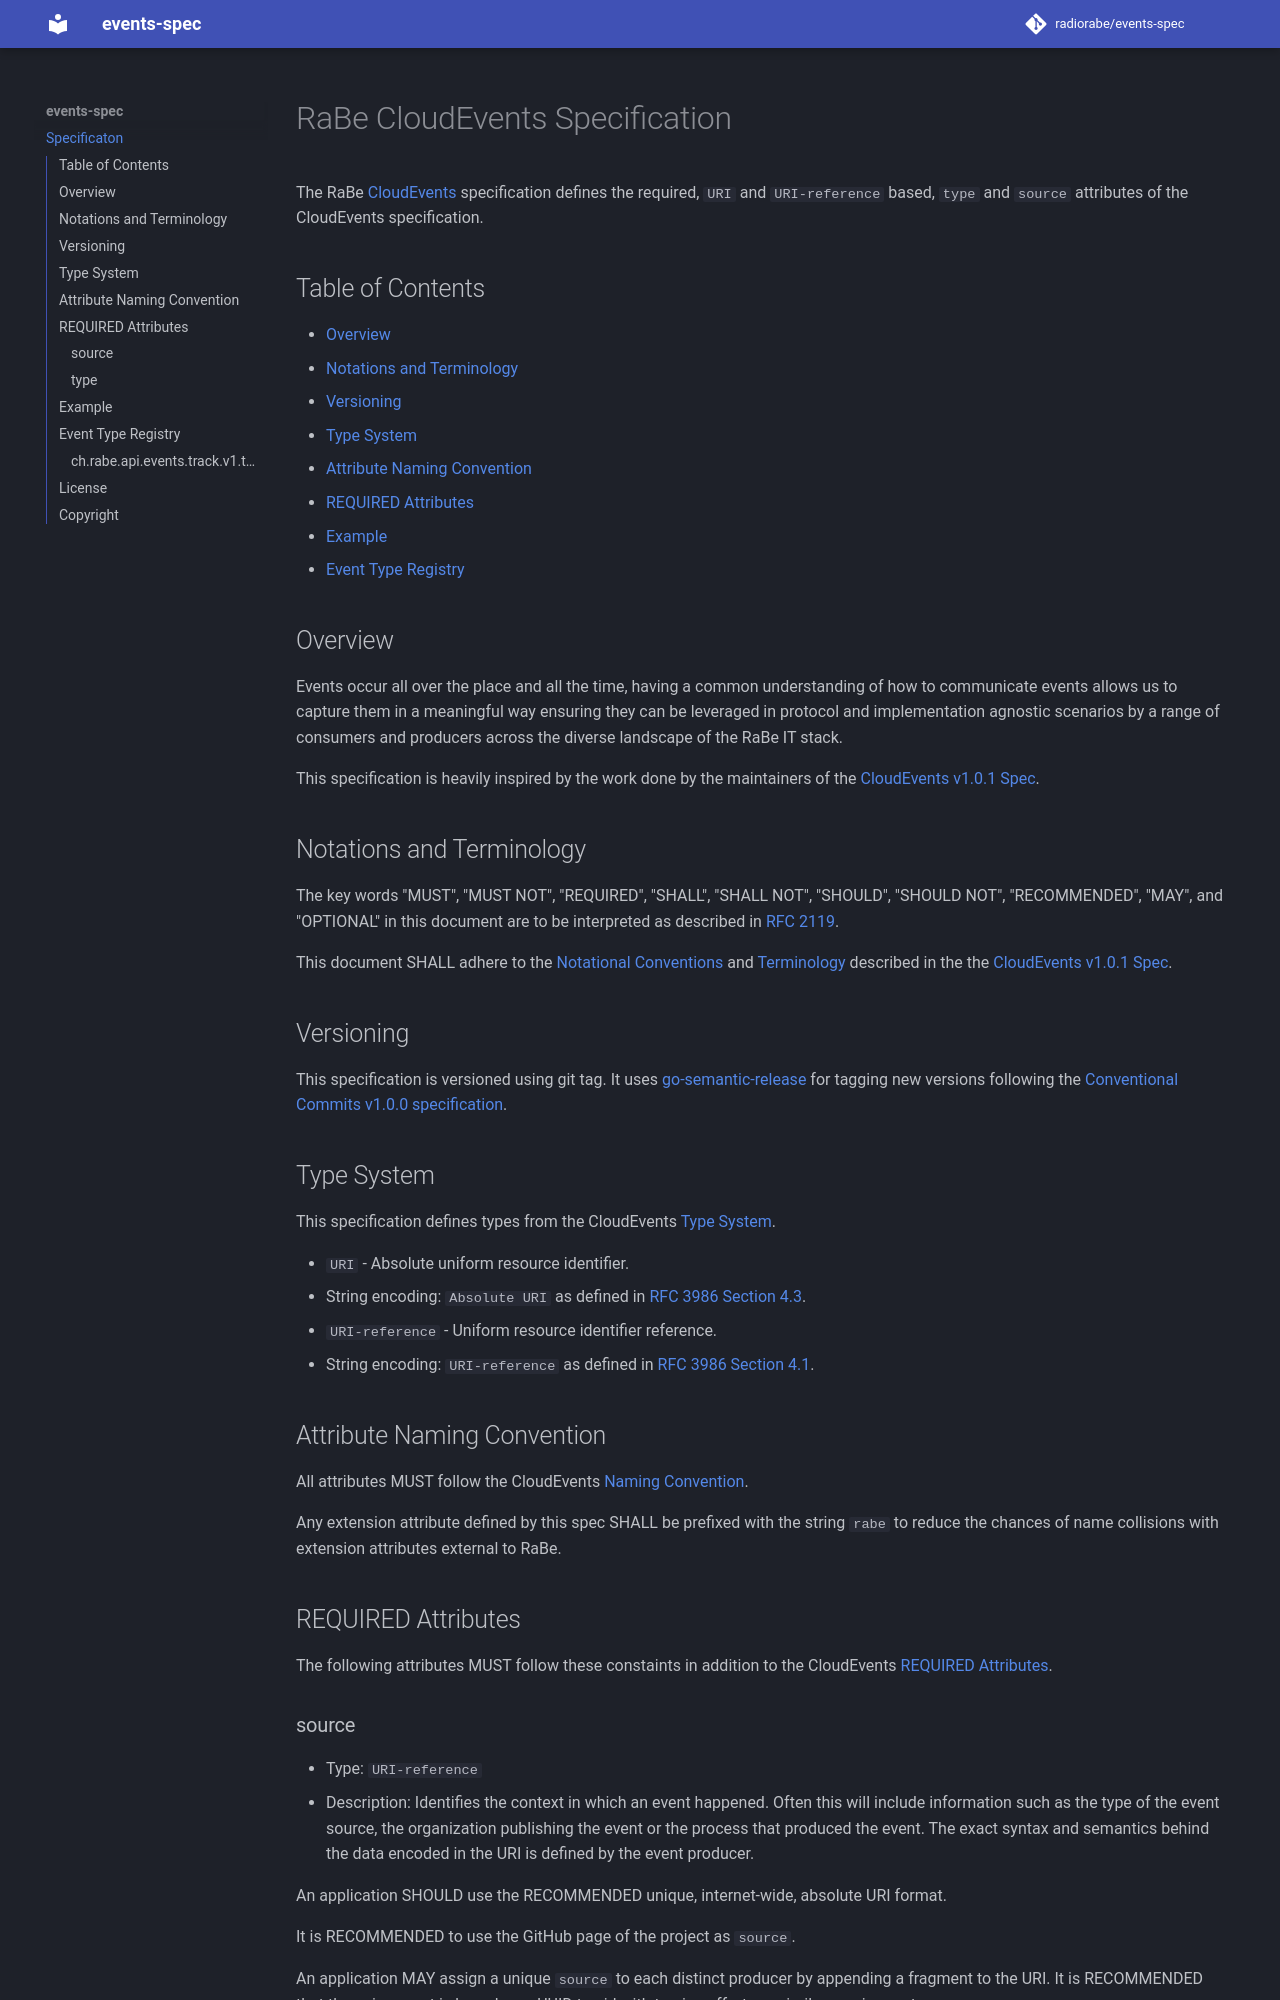

repository: radiorabe/events-spec · page: index.html · generator: mkdocs

# RaBe CloudEvents Specification

The RaBe [CloudEvents](https://cloudevents.io/) specification defines the required, `URI`
and `URI-reference` based, `type` and `source` attributes of the CloudEvents specification.

## Table of Contents

- [Overview](#overview)
- [Notations and Terminology](#notations-and-terminology)
- [Versioning](#versioning)
- [Type System](#type-system)
- [Attribute Naming Convention](#attribute-naming-convention)
- [REQUIRED Attributes](#required-attributes)
- [Example](#example)
- [Event Type Registry](#event-type-registry)

## Overview

Events occur all over the place and all the time, having a common understanding
of how to communicate events allows us to capture them in a meaningful way ensuring
they can be leveraged in protocol and implementation agnostic scenarios by a range
of consumers and producers across the diverse landscape of the RaBe IT stack.

This specification is heavily inspired by the work done by the maintainers of
the [CloudEvents v1.0.1 Spec](https://github.com/cloudevents/spec/blob/v1.0.1/spec.md).

## Notations and Terminology

The key words "MUST", "MUST NOT", "REQUIRED", "SHALL", "SHALL NOT", "SHOULD",
"SHOULD NOT", "RECOMMENDED", "MAY", and "OPTIONAL" in this document are to be
interpreted as described in [RFC 2119](https://tools.ietf.org/html/rfc2119).

This document SHALL adhere to the [Notational Conventions](https://github.com/cloudevents/spec/blob/v1.0.1/spec.md#notational-conventions)
and [Terminology](https://github.com/cloudevents/spec/blob/v1.0.1/spec.md#terminology)
described in the the [CloudEvents v1.0.1 Spec](https://github.com/cloudevents/spec/blob/v1.0.1/spec.md).

## Versioning

This specification is versioned using git tag. It uses [go-semantic-release](https://go-semantic-release.xyz/)
for tagging new versions following the [Conventional Commits v1.0.0 specification](https://www.conventionalcommits.org/en/v1.0.0/).

## Type System

This specification defines types from the CloudEvents [Type System](https://github.com/cloudevents/spec/blob/v1.0.1/spec.md#terminology).

- `URI` - Absolute uniform resource identifier.
  - String encoding: `Absolute URI` as defined in
    [RFC 3986 Section 4.3](https://tools.ietf.org/html/rfc3986#section-4.3).
- `URI-reference` - Uniform resource identifier reference.
  - String encoding: `URI-reference` as defined in
    [RFC 3986 Section 4.1](https://tools.ietf.org/html/rfc3986#section-4.1).

## Attribute Naming Convention

All attributes MUST follow the CloudEvents [Naming Convention](https://github.com/cloudevents/spec/blob/v1.0.1/spec.md#attribute-naming-convention).

Any extension attribute defined by this spec SHALL be prefixed with the string `rabe` to reduce the chances
of name collisions with extension attributes external to RaBe.

## REQUIRED Attributes

The following attributes MUST follow these constaints in addition to the CloudEvents [REQUIRED Attributes](https://github.com/cloudevents/spec/blob/v1.0.1/spec.md#terminology).
